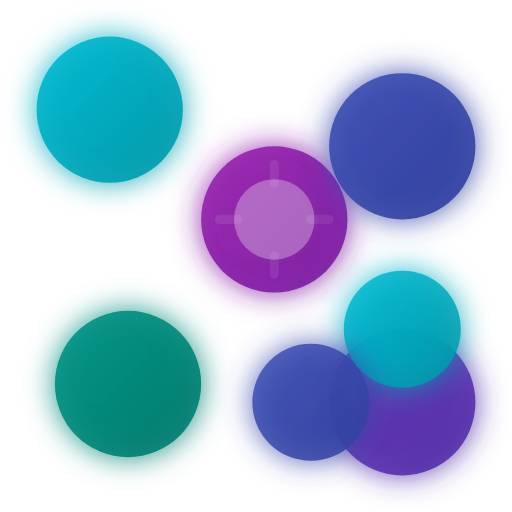
t = 0.00 s
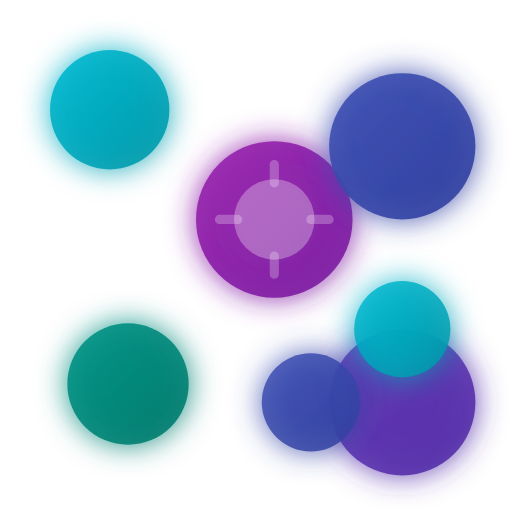
t = 0.70 s
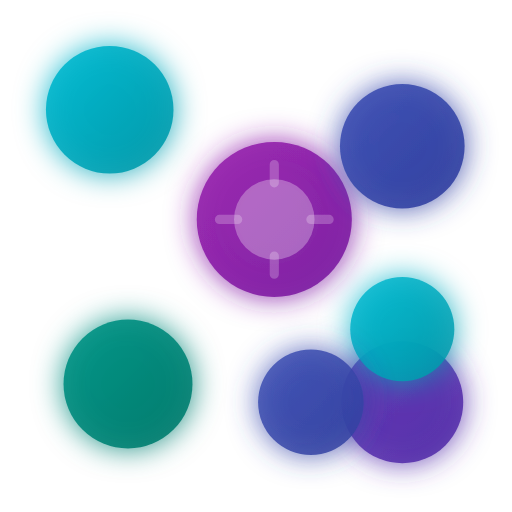
t = 1.40 s
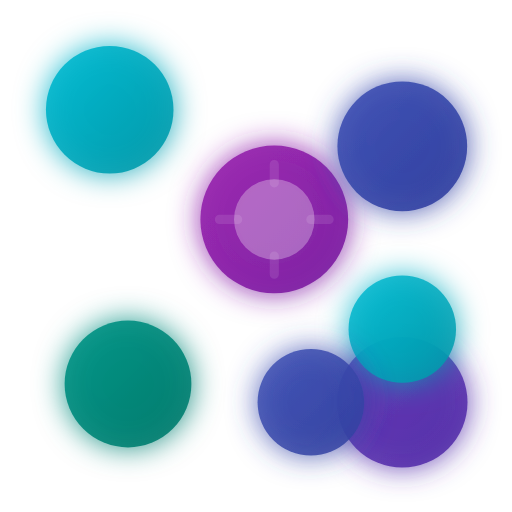
t = 2.10 s
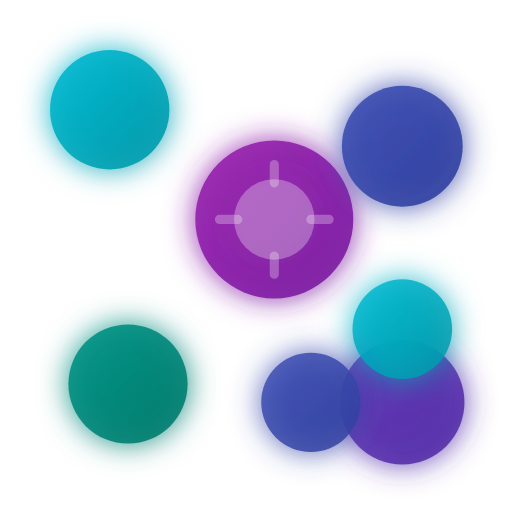
t = 2.80 s
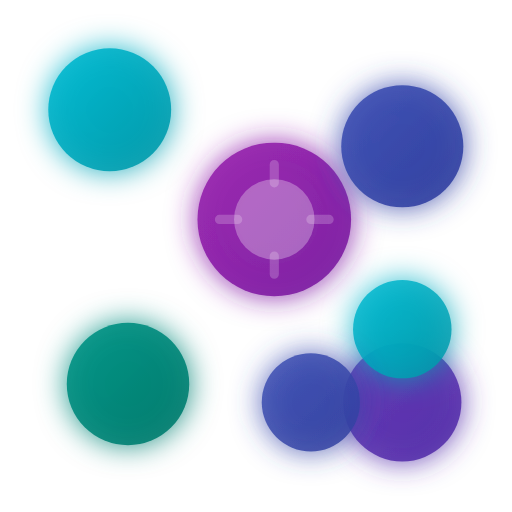
t = 3.50 s

The animated SVG that drew these frames (rendered in a browser with its animation timeline set to each time). Animation: 16 SMIL elements (animate=16); one cycle of 4.20 s, repeats indefinitely.

<!-- Second Brain Icon Only -->
<svg xmlns="http://www.w3.org/2000/svg" viewBox="0 0 140 140"
    width="140" height="140"
    role="img"
    aria-label="Second Brain icon" style="display:block; margin:auto">
    <defs>
        <!-- Gradients for neural nodes -->
        <linearGradient id="g-purple" x1="0" y1="0" x2="1" y2="1">
            <stop offset="0%" stop-color="#9C27B0" />
            <stop offset="100%" stop-color="#7B1FA2" />
        </linearGradient>
        <linearGradient id="g-cyan" x1="0" y1="0" x2="1" y2="1">
            <stop offset="0%" stop-color="#00BCD4" />
            <stop offset="100%" stop-color="#0097A7" />
        </linearGradient>
        <linearGradient id="g-indigo" x1="0" y1="0" x2="1" y2="1">
            <stop offset="0%" stop-color="#3F51B5" />
            <stop offset="100%" stop-color="#303F9F" />
        </linearGradient>
        <linearGradient id="g-teal" x1="0" y1="0" x2="1" y2="1">
            <stop offset="0%" stop-color="#009688" />
            <stop offset="100%" stop-color="#00796B" />
        </linearGradient>
        <linearGradient id="g-deepPurple" x1="0" y1="0" x2="1" y2="1">
            <stop offset="0%" stop-color="#673AB7" />
            <stop offset="100%" stop-color="#512DA8" />
        </linearGradient>
        
        <!-- Soft glow for neural nodes -->
        <filter id="neuralGlow" x="-50%" y="-50%" width="200%" height="200%">
            <feGaussianBlur stdDeviation="4" result="blur" />
            <feMerge>
                <feMergeNode in="blur" />
                <feMergeNode in="SourceGraphic" />
            </feMerge>
        </filter>
    </defs>
    
    <!-- Neural network icon centered -->
    <g transform="translate(25,25)">
        <!-- Connection lines forming a brain-like network -->
        <g opacity="0.6" stroke="#FFFFFF" stroke-width="3" fill="none" stroke-linecap="round">
            <!-- Central connections -->
            <path d="M 50 35 Q 65 40 75 25" opacity="0.7">
                <animate attributeName="opacity" values="0.4;0.9;0.4" dur="2.5s" repeatCount="indefinite" />
            </path>
            <path d="M 50 35 Q 35 55 20 70" opacity="0.6">
                <animate attributeName="opacity" values="0.5;0.8;0.5" dur="3s" begin="0.5s" repeatCount="indefinite" />
            </path>
            <path d="M 50 35 Q 65 55 75 75" opacity="0.7">
                <animate attributeName="opacity" values="0.4;0.85;0.4" dur="2.8s" begin="1s" repeatCount="indefinite" />
            </path>
            <path d="M 75 25 Q 85 45 85 65" opacity="0.5">
                <animate attributeName="opacity" values="0.3;0.75;0.3" dur="3.2s" begin="0.3s" repeatCount="indefinite" />
            </path>
            <path d="M 20 70 Q 40 75 60 85" opacity="0.6">
                <animate attributeName="opacity" values="0.4;0.8;0.4" dur="2.7s" begin="0.8s" repeatCount="indefinite" />
            </path>
            <path d="M 75 75 Q 70 80 60 85" opacity="0.5">
                <animate attributeName="opacity" values="0.3;0.7;0.3" dur="3s" begin="1.2s" repeatCount="indefinite" />
            </path>
            <path d="M 20 15 Q 35 25 50 35" opacity="0.6">
                <animate attributeName="opacity" values="0.4;0.85;0.4" dur="2.6s" begin="0.4s" repeatCount="indefinite" />
            </path>
            <path d="M 85 65 Q 80 70 75 75" opacity="0.5">
                <animate attributeName="opacity" values="0.35;0.75;0.35" dur="3.1s" begin="0.7s" repeatCount="indefinite" />
            </path>
        </g>
        
        <!-- Neural nodes (knowledge points) -->
        <!-- Center node (main brain hub) -->
        <g filter="url(#neuralGlow)">
            <circle cx="50" cy="35" r="24" fill="url(#g-purple)" opacity="0.95">
                <animate attributeName="r" values="20;22;20" dur="2s" repeatCount="indefinite" />
            </circle>
            <circle cx="50" cy="35" r="11" fill="#FFFFFF" opacity="0.3" />
        </g>
        
        <!-- Top left node (documents) -->
        <g filter="url(#neuralGlow)">
            <circle cx="5" cy="5" r="20" fill="url(#g-cyan)" opacity="0.9">
                <animate attributeName="r" values="16;18;16" dur="2.5s" begin="0.5s" repeatCount="indefinite" />
            </circle>
        </g>
        
        <!-- Top right node (photos) -->
        <g filter="url(#neuralGlow)">
            <circle cx="85" cy="15" r="20" fill="url(#g-indigo)" opacity="0.9">
                <animate attributeName="r" values="16;18;16" dur="2.3s" begin="0.8s" repeatCount="indefinite" />
            </circle>
        </g>
        
        <!-- Bottom left node (reminders) -->
        <g filter="url(#neuralGlow)">
            <circle cx="10" cy="80" r="20" fill="url(#g-teal)" opacity="0.9">
                <animate attributeName="r" values="16;18;16" dur="2.7s" begin="0.3s" repeatCount="indefinite" />
            </circle>
        </g>
        
        <!-- Bottom right node (AI processing) -->
        <g filter="url(#neuralGlow)">
            <circle cx="85" cy="85" r="20" fill="url(#g-deepPurple)" opacity="0.9">
                <animate attributeName="r" values="16;18;16" dur="2.4s" begin="1s" repeatCount="indefinite" />
            </circle>
        </g>
        
        <!-- Right node (queries) -->
        <g filter="url(#neuralGlow)">
            <circle cx="85" cy="65" r="16" fill="url(#g-cyan)" opacity="0.85">
                <animate attributeName="r" values="13;15;13" dur="2.6s" begin="0.6s" repeatCount="indefinite" />
            </circle>
        </g>
        
        <!-- Bottom center node (storage) -->
        <g filter="url(#neuralGlow)">
            <circle cx="60" cy="85" r="16" fill="url(#g-indigo)" opacity="0.85">
                <animate attributeName="r" values="13;15;13" dur="2.8s" begin="0.4s" repeatCount="indefinite" />
            </circle>
        </g>
        
        <!-- Subtle AI sparkle effect in center -->
        <g opacity="0.4">
            <path d="M 50 25 L 50 20 M 50 50 L 50 45 M 40 35 L 35 35 M 60 35 L 65 35" 
                  stroke="#FFFFFF" stroke-width="2.5" stroke-linecap="round">
                <animate attributeName="opacity" values="0.2;0.8;0.2" dur="2s" repeatCount="indefinite" />
            </path>
        </g>
    </g>
</svg>